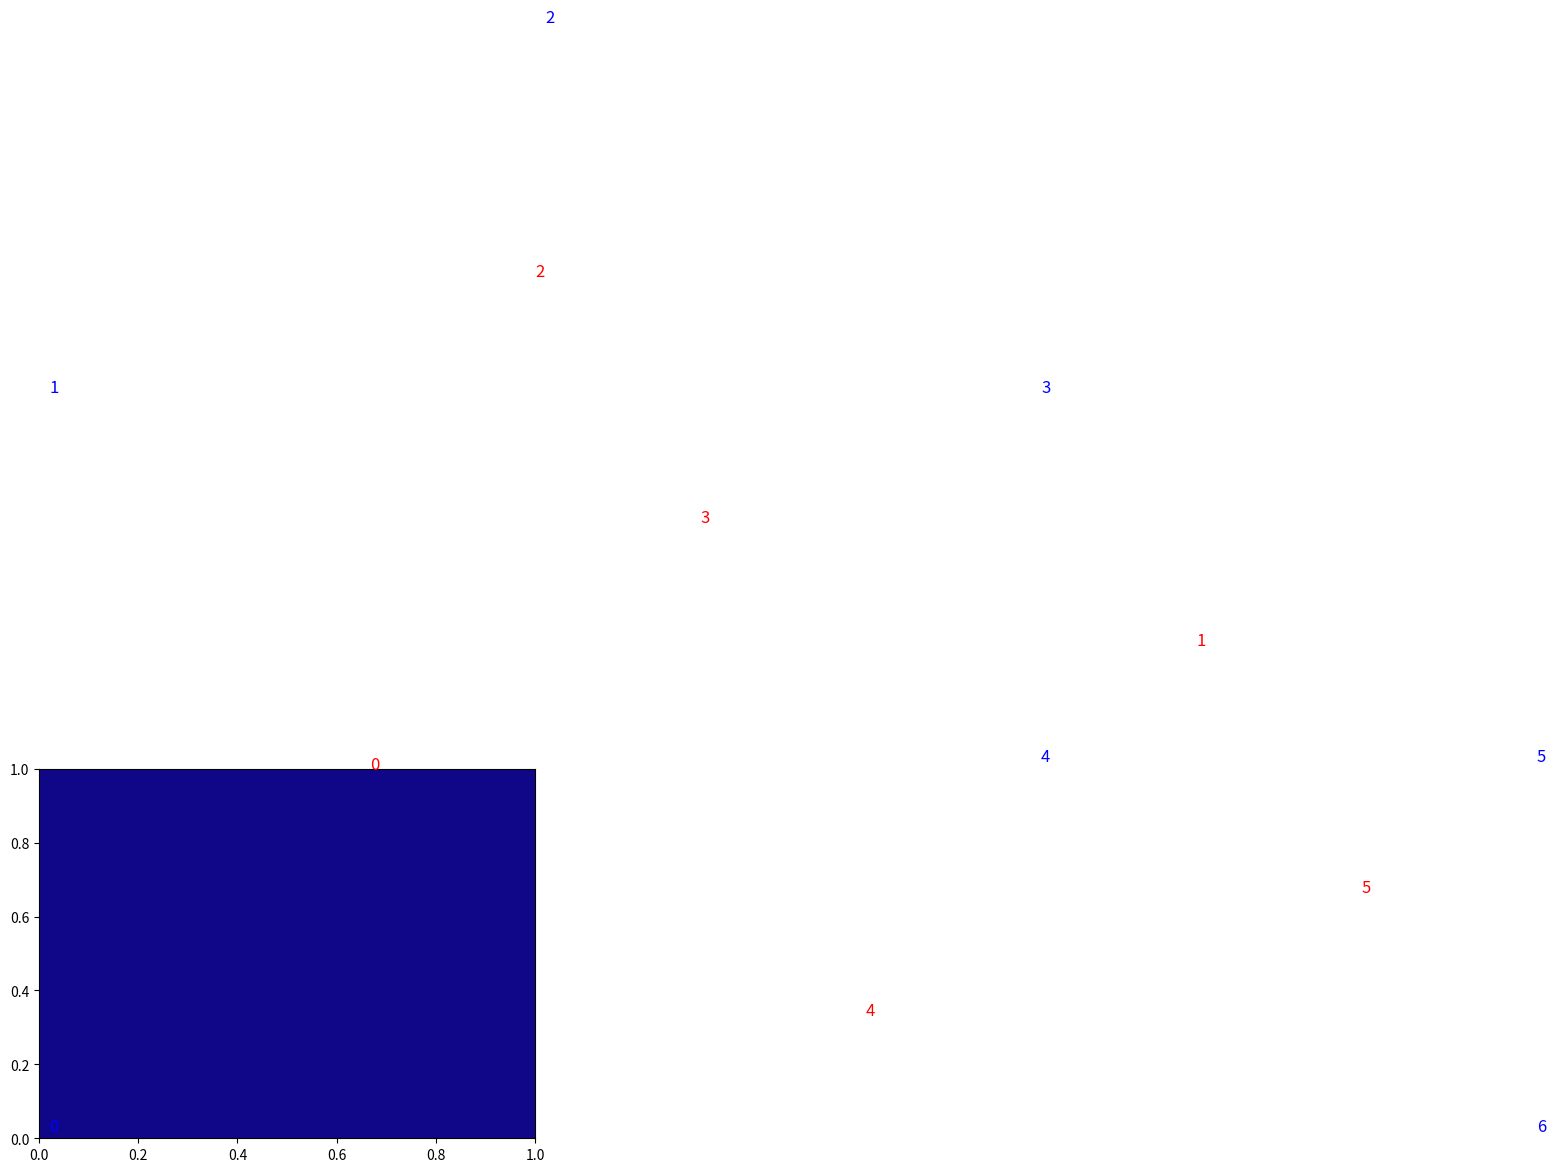

Generate this figure with matplotlib:
#author:tony jiao
#finished


import numpy as np
import matplotlib.pyplot as plt
from matplotlib.patches import Polygon
import matplotlib.tri as tri
import sys

x = [0,0,1,2,2,3,3]
y = [0,2,3,2,1,1,0]


N=len(x)

#节点生成网格编号
triObj = tri.Triangulation(x, y)	# 生成给定平面点组凸包的 Delauney 三角剖分.
print(triObj.triangles) #输出每个单元的顶点编号
print(triObj.edges) #输出每个边的顶点编号
t=np.array(triObj.triangles)

#网格结构可视化
fig=plt.figure('网格结构图') #生成画图窗口
sub=fig.add_subplot(111) #调用子图
#plt.plot(x,y,color='r',label='edge')
#plt.plot([x[0],x[-1]],[y[0],y[-1]],color='r',label='edge')

sub.scatter(x,y,marker='o',color='b',s=50) #画节点
for i in range(N): #节点标号
    sub.text(x[i]+0.02,y[i]+0.02,'{:d}'.format(i),fontsize=12,color='b')
for i in range(len(t)): #网格标号
    centx=(x[t[i,0]]+x[t[i,1]]+x[t[i,2]])/3
    centy=(y[t[i,0]]+y[t[i,1]]+y[t[i,2]])/3
    sub.text(centx,centy,'{:d}'.format(i),fontsize=12,color='r')
sub.triplot(triObj,color='k')#画三角形网格
plt.show()#显示



#填充颜色
triangles=np.array(triObj.triangles)#列表数组转化为np数组
ntri=len(triangles)
for i in range(ntri):
    vertices = np.zeros([3,2])
    for j in range(3):
        vertices[j,0]=x[triangles[i,j]]
        vertices[j,1]=y[triangles[i,j]]
    ploy=Polygon(vertices,color=plt.cm.plasma(1))
    sub.add_patch(ploy)



sub.set_xlim([0,1])
sub.set_ylim([0,1])
plt.show()
